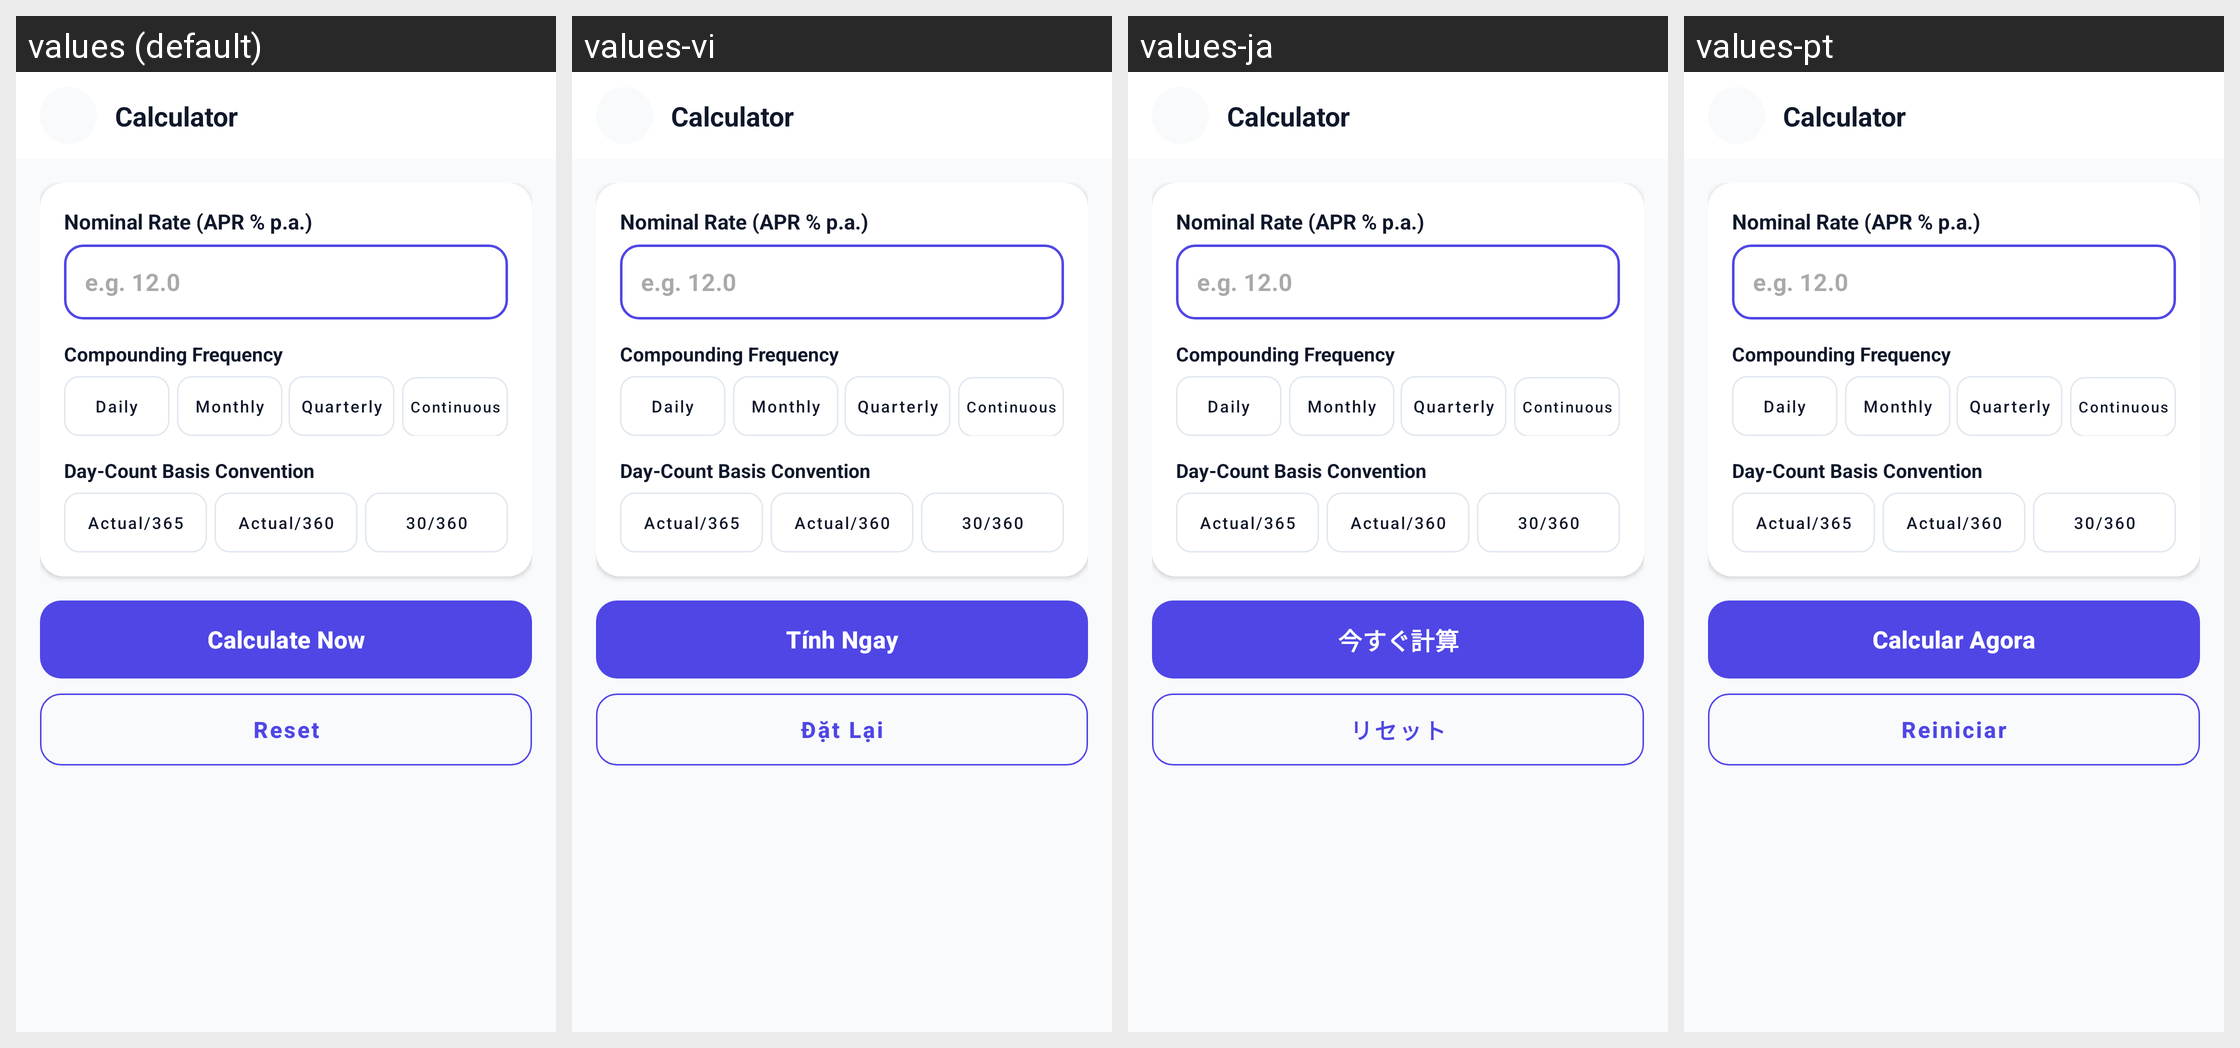

The Android screen above is rendered under several locales of the same app. Produce the string resources it draws, with the default and per-locale values.
Android screen res/layout/activity_apy_apr_calculator.xml rendered under 4 locales, left to right: values (default), values-vi, values-ja, values-pt. Device: Nexus 5 (rendered at 1080×1920; each locale shown at half size, 540×960, under a caption strip naming it); theme Theme.Calculatoremi.
Other locales in the repository, not shown: values-ar, values-da, values-de, values-es, values-fi, values-fil, values-fr, values-hi, values-in, values-it, values-ko, values-mr, values-ms, values-nb, values-nl, values-pl, values-sv, values-ta, values-te, values-th, values-tr.
Strings drawn on this screen, with the default value and each locale's value (text and hints the layout hard-codes, and strings that could not be matched under every locale, appear in the picture but are not listed):

label_nominal_rate
  values: Nominal Rate (APR % p.a.)
  values-vi: Nominal Rate (APR % p.a.)  [not translated; the default value is used]
  values-ja: Nominal Rate (APR % p.a.)  [not translated; the default value is used]
  values-pt: Nominal Rate (APR % p.a.)  [not translated; the default value is used]

label_compounding_frequency
  values: Compounding Frequency
  values-vi: Compounding Frequency  [not translated; the default value is used]
  values-ja: Compounding Frequency  [not translated; the default value is used]
  values-pt: Compounding Frequency  [not translated; the default value is used]

compounding_daily
  values: Daily
  values-vi: Daily  [not translated; the default value is used]
  values-ja: Daily  [not translated; the default value is used]
  values-pt: Daily  [not translated; the default value is used]

compounding_monthly
  values: Monthly
  values-vi: Monthly  [not translated; the default value is used]
  values-ja: Monthly  [not translated; the default value is used]
  values-pt: Monthly  [not translated; the default value is used]

compounding_quarterly
  values: Quarterly
  values-vi: Quarterly  [not translated; the default value is used]
  values-ja: Quarterly  [not translated; the default value is used]
  values-pt: Quarterly  [not translated; the default value is used]

compounding_continuous
  values: Continuous
  values-vi: Continuous  [not translated; the default value is used]
  values-ja: Continuous  [not translated; the default value is used]
  values-pt: Continuous  [not translated; the default value is used]

label_day_count_convention
  values: Day-Count Basis Convention
  values-vi: Day-Count Basis Convention  [not translated; the default value is used]
  values-ja: Day-Count Basis Convention  [not translated; the default value is used]
  values-pt: Day-Count Basis Convention  [not translated; the default value is used]

btn_calculate
  values: Calculate Now
  values-vi: Tính Ngay
  values-ja: 今すぐ計算
  values-pt: Calcular Agora

btn_reset
  values: Reset
  values-vi: Đặt Lại
  values-ja: リセット
  values-pt: Reiniciar
